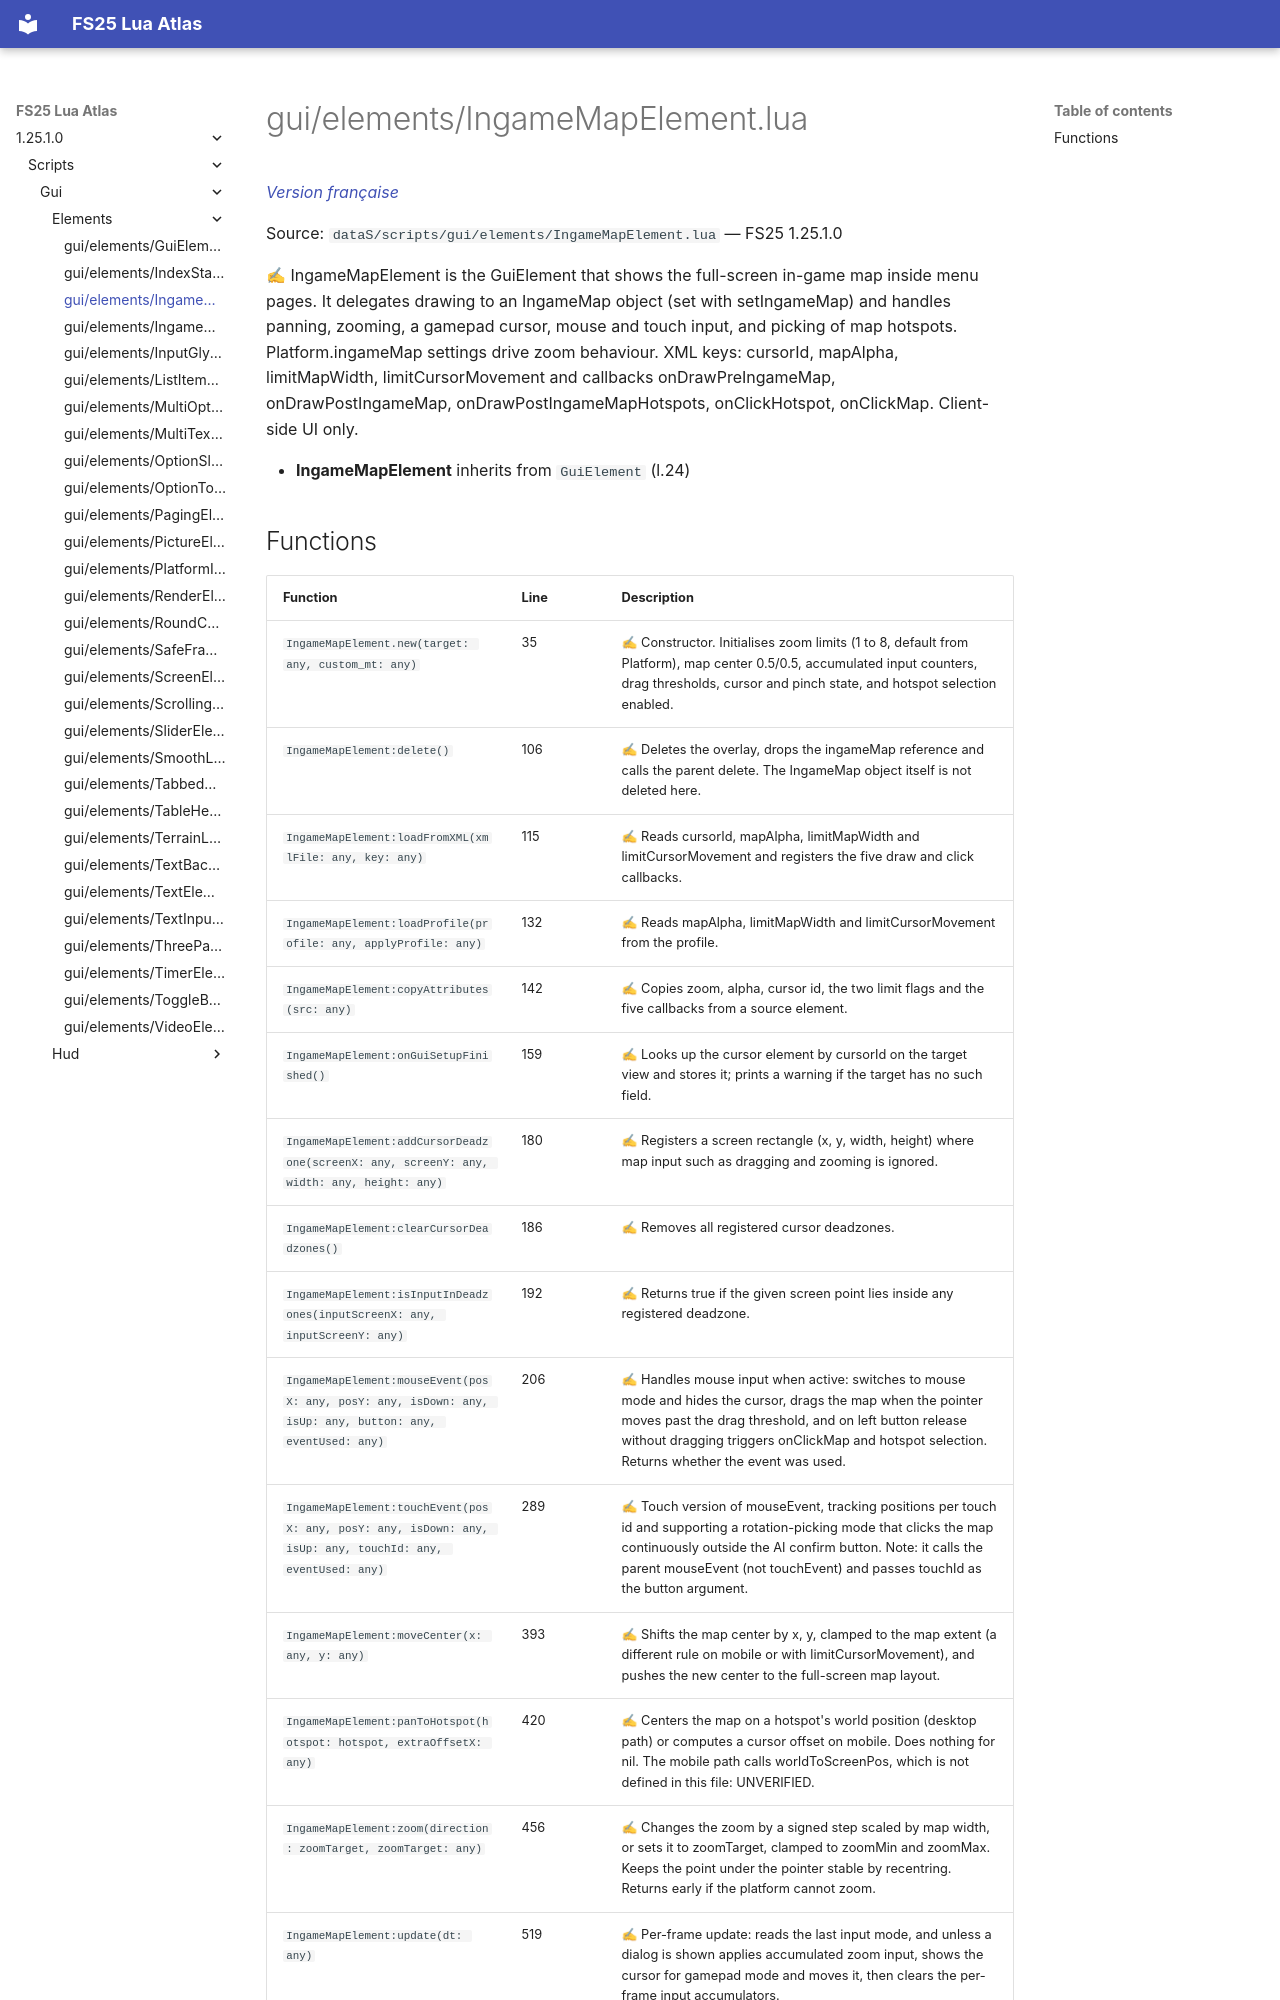

repository: Tim0219800/fs25-lua-atlas · page: 1.25.1.0/scripts/gui/elements/IngameMapElement.html · generator: mkdocs

# gui/elements/IngameMapElement.lua

*[Version française](../../../fr/scripts/gui/elements/IngameMapElement.md)*

Source: `dataS/scripts/gui/elements/IngameMapElement.lua` — FS25 1.25.1.0

✍ IngameMapElement is the GuiElement that shows the full-screen in-game map inside menu pages. It delegates drawing to an IngameMap object (set with setIngameMap) and handles panning, zooming, a gamepad cursor, mouse and touch input, and picking of map hotspots. Platform.ingameMap settings drive zoom behaviour. XML keys: cursorId, mapAlpha, limitMapWidth, limitCursorMovement and callbacks onDrawPreIngameMap, onDrawPostIngameMap, onDrawPostIngameMapHotspots, onClickHotspot, onClickMap. Client-side UI only.

- **IngameMapElement** inherits from `GuiElement` (l.24)
